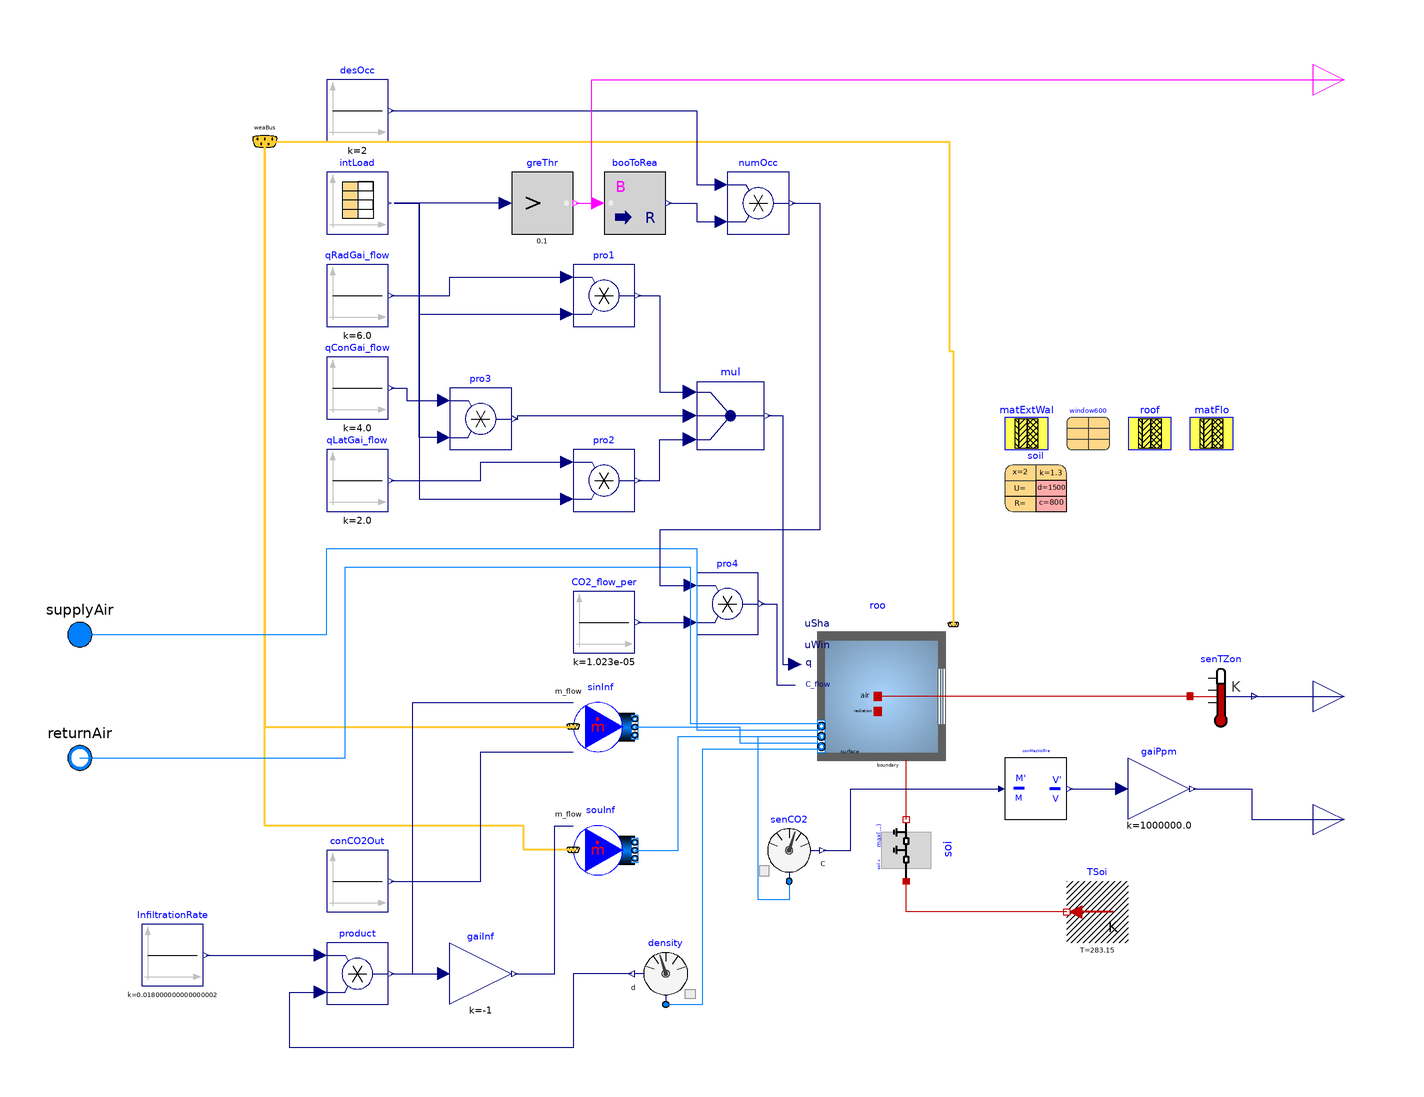

Above is the diagram view of the following Modelica model: its components placed by their Placement annotations and its connect equations drawn as lines.

model Room "Room model for test case"
      extends Buildings.Air.Systems.SingleZone.VAV.Examples.BaseClasses.Room(roo(
            use_C_flow=true, nPorts=6), sinInf(use_C_in=true));
      Buildings.Fluid.Sensors.Conversions.To_VolumeFraction conMasVolFra(MMMea=
            Modelica.Media.IdealGases.Common.SingleGasesData.CO2.MM)
        "Conversion from mass fraction CO2 to volume fraction CO2"
        annotation (Placement(transformation(extent={{100,-40},{120,-20}})));
      Buildings.Fluid.Sensors.TraceSubstances        senCO2(redeclare package
          Medium = MediumA)
                        "CO2 sensor"
        annotation (Placement(transformation(extent={{20,-60},{40,-40}})));
      Modelica.Blocks.Sources.Constant conCO2Out(k=400e-6*Modelica.Media.IdealGases.Common.SingleGasesData.CO2.MM
            /Modelica.Media.IdealGases.Common.SingleGasesData.Air.MM)
        "Outside air CO2 concentration"
        annotation (Placement(transformation(extent={{-120,-70},{-100,-50}})));
      Modelica.Blocks.Math.Gain gaiPpm(k=1e6) "Gain for CO2 generation in ppm"
        annotation (Placement(transformation(extent={{140,-40},{160,-20}})));
      Modelica.Blocks.Interfaces.RealOutput CO2(unit="ppm") "Room air CO2 concentration"
        annotation (Placement(transformation(extent={{200,-50},{220,-30}}),
            iconTransformation(extent={{200,-50},{220,-30}})));
      Modelica.Blocks.Interfaces.BooleanOutput yOcc "Occupied signal"
        annotation (Placement(transformation(extent={{200,190},{220,210}})));
    equation
      connect(conCO2Out.y, sinInf.C_in[1]) annotation (Line(points={{-99,-60},{-70,-60},
              {-70,-18},{-40,-18}}, color={0,0,127}));
      connect(senCO2.port, roo.ports[6]) annotation (Line(points={{30,-60},{30,-66},
              {20,-66},{20,-13},{40.5,-13}}, color={0,127,255}));
      connect(senCO2.C, conMasVolFra.m) annotation (Line(points={{41,-50},{50,-50},{
              50,-30},{99,-30}}, color={0,0,127}));
      connect(conMasVolFra.V, gaiPpm.u)
        annotation (Line(points={{121,-30},{138,-30}}, color={0,0,127}));
      connect(gaiPpm.y, CO2) annotation (Line(points={{161,-30},{180,-30},{180,-40},
              {210,-40}}, color={0,0,127}));
      connect(greThr.y, yOcc) annotation (Line(points={{-39,160},{-34,160},{-34,
              200},{210,200}}, color={255,0,255}));
    end Room;